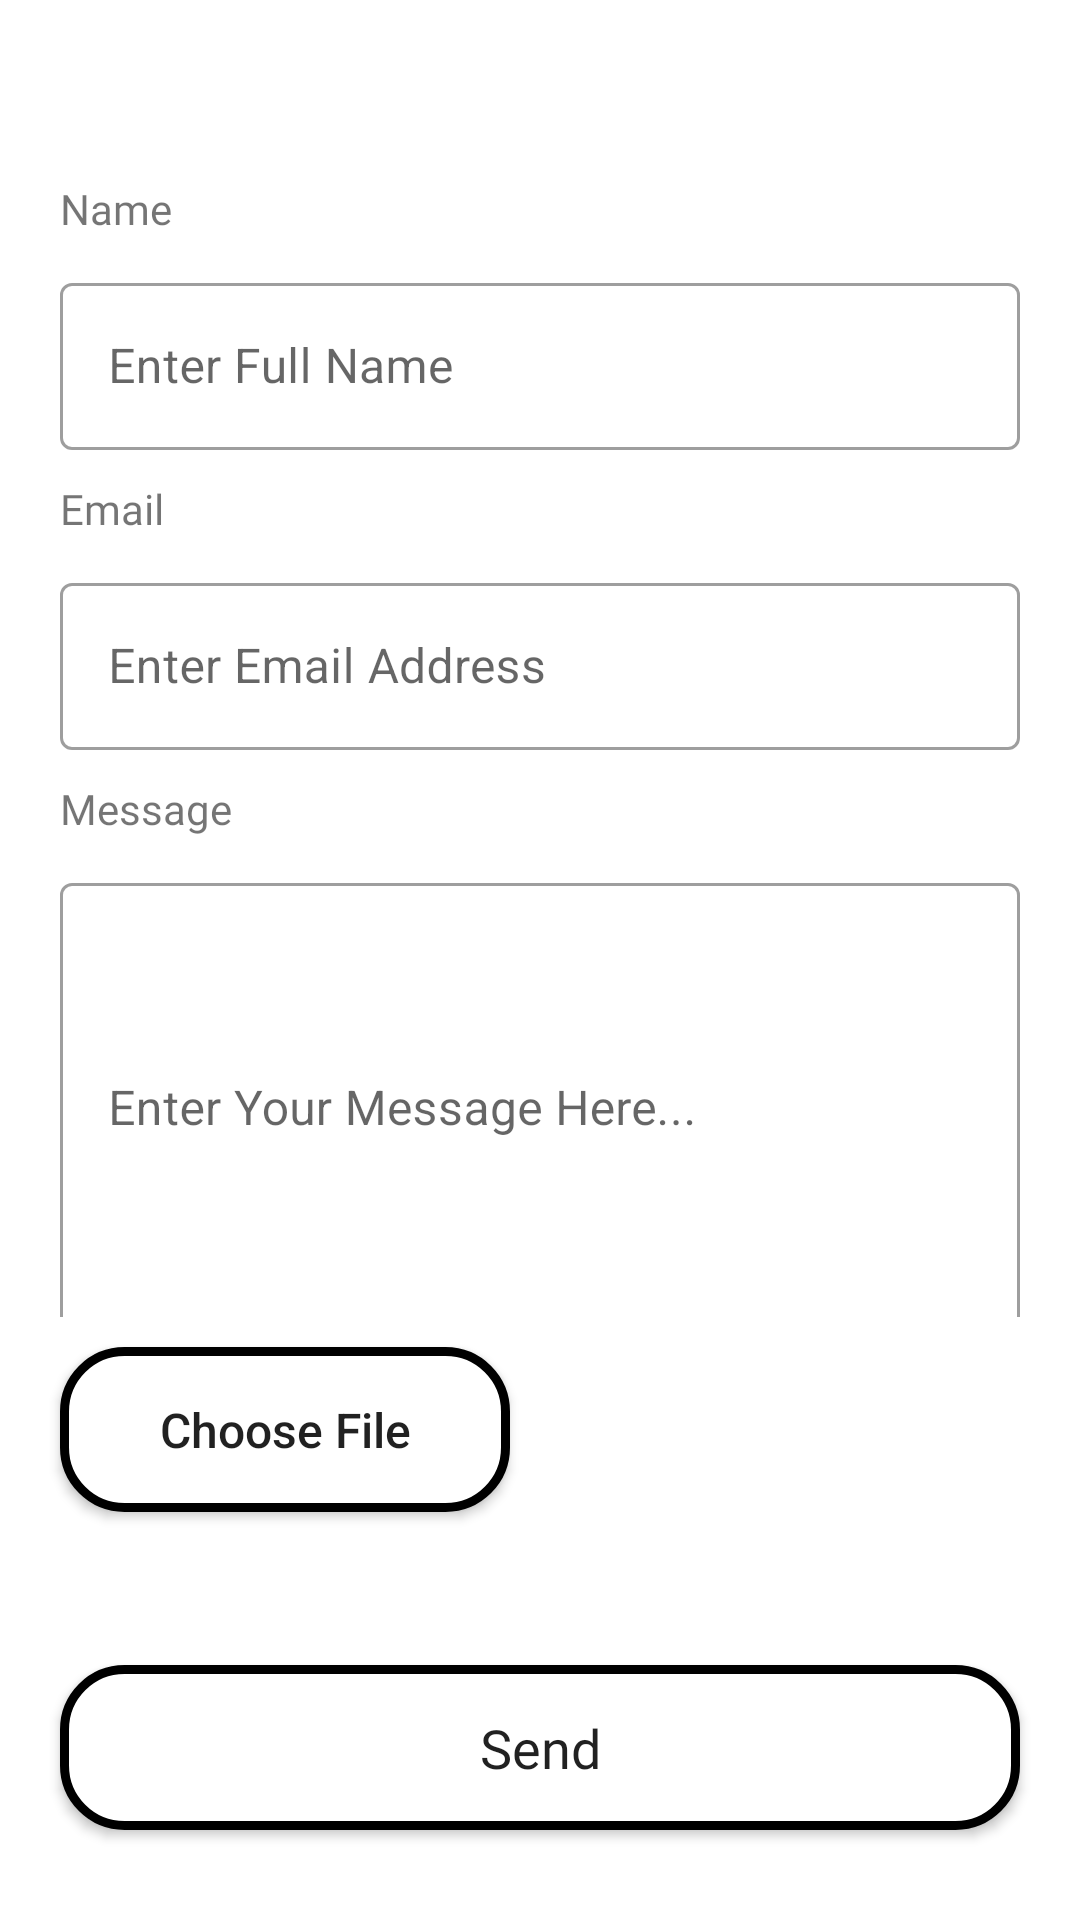

This screen was rendered from an Android layout file. Write that file and the resources it references.
<!-- AndroidManifest.xml: application theme Theme.KSUSTAMobileApp -->
<!-- res/layout/activity_contact.xml -->
<?xml version="1.0" encoding="utf-8"?>
<RelativeLayout xmlns:android="http://schemas.android.com/apk/res/android"
    xmlns:app="http://schemas.android.com/apk/res-auto"
    xmlns:tools="http://schemas.android.com/tools"
    android:layout_width="match_parent"
    android:layout_height="match_parent"
    tools:context=".ContactActivity">


    <TextView
        android:id="@+id/textView_fullname"
        android:layout_width="wrap_content"
        android:layout_height="wrap_content"
        android:text="Name"
        android:layout_marginStart="20dp"
        android:layout_marginTop="60dp"
        android:fontFamily="@font/poppins_bold"
        />

    <com.google.android.material.textfield.TextInputLayout
        android:id="@+id/til_fullname"
        android:layout_width="match_parent"
        android:layout_height="wrap_content"
        android:hint="Enter Full Name"
        android:layout_marginTop="10dp"
        style="@style/Widget.MaterialComponents.TextInputLayout.OutlinedBox"
        android:layout_below="@id/textView_fullname">

        <com.google.android.material.textfield.TextInputEditText
            android:layout_width="match_parent"
            android:layout_height="wrap_content"
            android:layout_marginStart="20dp"
            android:layout_marginEnd="20dp"
            />
    </com.google.android.material.textfield.TextInputLayout>

    <TextView
        android:id="@+id/textView_email"
        android:layout_width="wrap_content"
        android:layout_height="wrap_content"
        android:text="Email"
        android:layout_below="@id/til_fullname"
        android:layout_marginStart="20dp"
        android:layout_marginTop="10dp"
        android:fontFamily="@font/poppins_bold"
        />

    <com.google.android.material.textfield.TextInputLayout
        android:id="@+id/til_email"
        android:layout_width="match_parent"
        android:layout_height="wrap_content"
        android:hint="Enter Email Address"
        android:layout_marginTop="10dp"
        style="@style/Widget.MaterialComponents.TextInputLayout.OutlinedBox"
        android:layout_below="@id/textView_email">

        <com.google.android.material.textfield.TextInputEditText
            android:layout_width="match_parent"
            android:layout_height="wrap_content"
            android:layout_marginStart="20dp"
            android:layout_marginEnd="20dp"
            />
    </com.google.android.material.textfield.TextInputLayout>

    <TextView
        android:id="@+id/textView_message"
        android:layout_width="wrap_content"
        android:layout_height="wrap_content"
        android:text="Message"
        android:layout_below="@id/til_email"
        android:layout_marginStart="20dp"
        android:layout_marginTop="10dp"
        android:fontFamily="@font/poppins_bold"
        />

    <com.google.android.material.textfield.TextInputLayout
        android:id="@+id/til_message"
        android:layout_width="match_parent"
        android:layout_height="150dp"
        android:hint="Enter Your Message Here..."
        android:layout_marginTop="10dp"
        style="@style/Widget.MaterialComponents.TextInputLayout.OutlinedBox"
        android:layout_below="@id/textView_message">

        <com.google.android.material.textfield.TextInputEditText
            android:layout_width="match_parent"
            android:layout_height="150dp"
            android:layout_marginStart="20dp"
            android:layout_marginEnd="20dp"
            />
    </com.google.android.material.textfield.TextInputLayout>

    <Button
        android:id="@+id/btn_file_chooser"
        android:layout_width="150dp"
        android:layout_height="55dp"
        android:text="Choose File"
        android:layout_below="@+id/til_message"
        android:layout_marginTop="10dp"
        android:layout_marginStart="20dp"
        android:textAllCaps="false"
        android:background="@drawable/background"
        android:textSize="16sp"
        />

    <Button
        android:layout_width="match_parent"
        android:layout_height="55dp"
        android:text="Send"
        android:textAllCaps="false"
        android:layout_alignParentBottom="true"
        android:layout_marginBottom="30dp"
        android:layout_marginStart="20dp"
        android:layout_marginEnd="20dp"
        android:textSize="18sp"
        android:background="@drawable/background"
        android:fontFamily="@font/poppins_bold"
        />

</RelativeLayout>
<!-- resources referenced by this layout -->
<resources>
  <!-- drawable background (drawable) -->
  <?xml version="1.0" encoding="utf-8"?>
  <shape xmlns:android="http://schemas.android.com/apk/res/android">
  
      <solid android:color="#ffffffff"/>
      <stroke android:width="3dp"
          android:color="#ff000000"/>
      <corners android:radius="20dp"/>
  </shape>
  <style name="Theme.KSUSTAMobileApp" parent="Theme.MaterialComponents.Light.NoActionBar">
          
          <item name="colorPrimary">@color/purple_500</item>
          <item name="colorPrimaryVariant">@color/purple_700</item>
          <item name="colorOnPrimary">@color/white</item>
          <item name="preferenceTheme">@style/PreferenceThemeOverlay.v14.Material</item>
          
          <item name="colorSecondary">#3700B3</item>
          <item name="colorSecondaryVariant">@color/teal_700</item>
          <item name="colorOnSecondary">@color/black</item>
          
          <item name="android:statusBarColor">#00000000</item>
          
          <item name="windowActionBar">false</item>
          <item name="windowNoTitle">true</item>
      </style>
  <color name="purple_500">#FF6200EE</color>
  <color name="purple_700">#FF3700B3</color>
  <color name="white">#FFFFFFFF</color>
  <color name="teal_700">#FF018786</color>
  <color name="black">#FF000000</color>
</resources>
